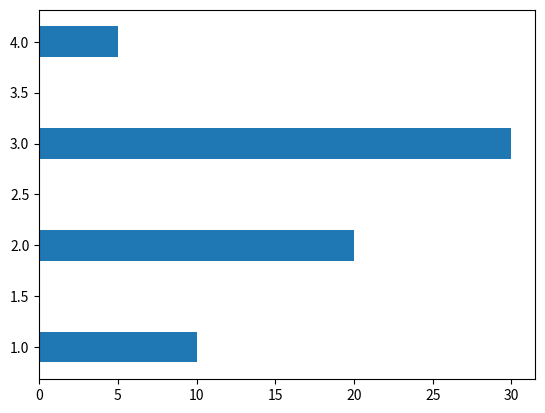

Recreate this plot in Python.
import matplotlib.pyplot as plt

data = [10, 20, 30, 5]
x = [1,2,3,4]

plt.barh(x, data, height= 0.3)
plt.show()
